Labelled photos from "photos", an image-classification folder in comau-na/edo-ROS2. The possible labels are: blue bucket, green bucket, red bucket, blue cube, green cube, red cube.

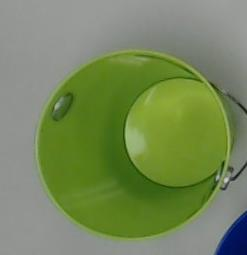
Label: green bucket

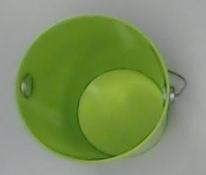
Label: green bucket

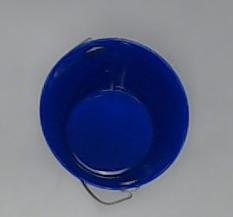
Label: blue bucket

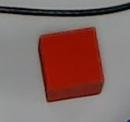
Label: red cube

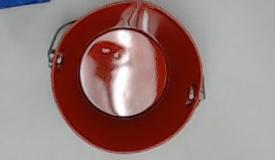
Label: red bucket

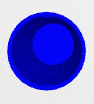
Label: blue bucket
